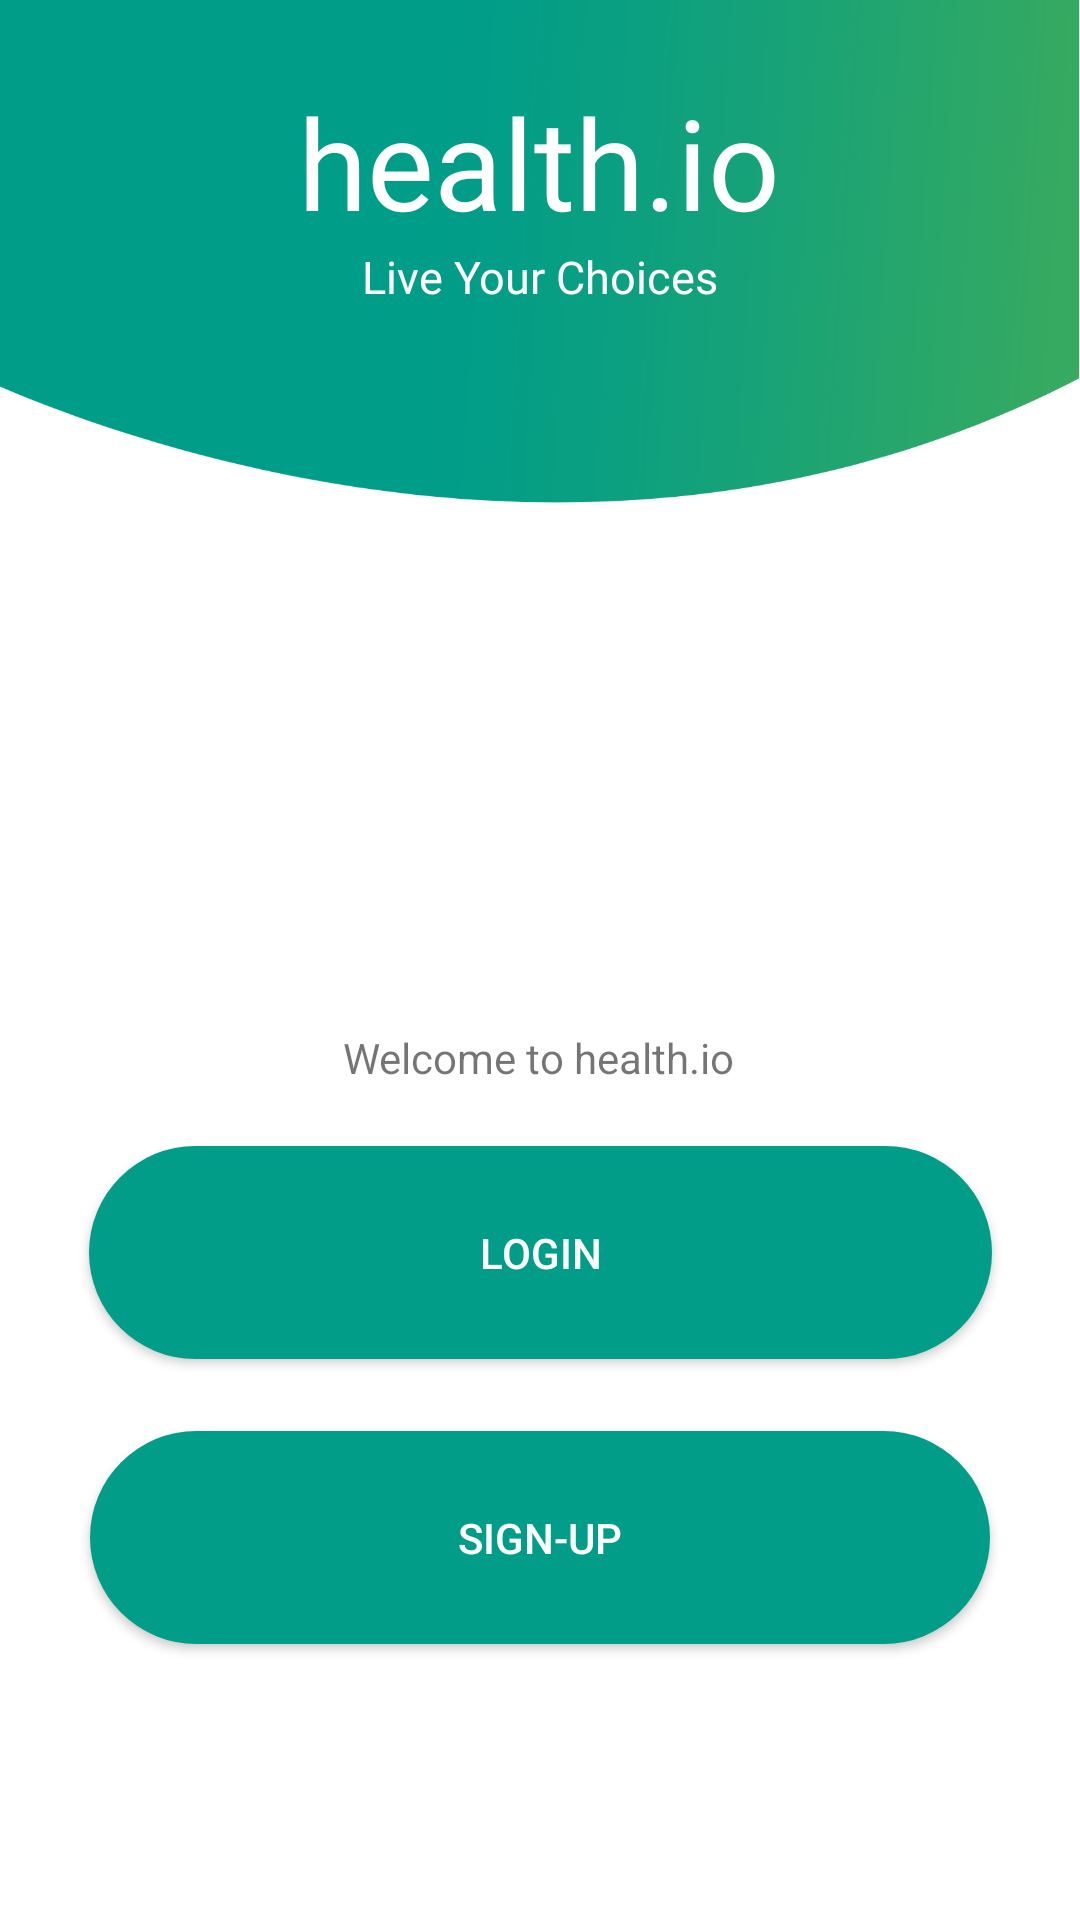

Produce the Android XML layout that renders to this screen, including the resource entries it uses.
<!-- AndroidManifest.xml: application theme Theme.SmartHealthManagement -->
<!-- res/layout/activity_welcome_screen.xml -->
<?xml version="1.0" encoding="utf-8"?>
<androidx.constraintlayout.widget.ConstraintLayout xmlns:android="http://schemas.android.com/apk/res/android"
    xmlns:app="http://schemas.android.com/apk/res-auto"
    xmlns:tools="http://schemas.android.com/tools"
    android:layout_width="match_parent"
    android:layout_height="match_parent"
    android:forceDarkAllowed="false"
    tools:context=".LoginSignup.WelcomeScreen">

    <ImageView
        android:id="@+id/imageView"
        android:layout_width="match_parent"
        android:layout_height="wrap_content"
        android:adjustViewBounds="true"
        android:scaleType="fitStart"
        android:src="@drawable/main_bg_header"
        app:layout_constraintEnd_toEndOf="parent"
        app:layout_constraintHorizontal_bias="0.0"
        app:layout_constraintStart_toStartOf="parent"
        app:layout_constraintTop_toTopOf="parent" />

    <TextView
        android:id="@+id/textView2"
        android:layout_width="wrap_content"
        android:layout_height="wrap_content"
        android:fontFamily="@font/cabin_bold"
        android:text="@string/welcome"
        android:textColor="@color/white"
        android:textSize="42sp"
        app:layout_constraintBottom_toBottomOf="parent"
        app:layout_constraintEnd_toEndOf="parent"
        app:layout_constraintHorizontal_bias="0.498"
        app:layout_constraintStart_toStartOf="parent"
        app:layout_constraintTop_toTopOf="parent"
        app:layout_constraintVertical_bias="0.044" />


    <TextView
        android:layout_width="wrap_content"
        android:layout_height="wrap_content"
        android:fontFamily="@font/cabin_bold"
        android:text="@string/live_your_choice"
        android:textColor="@color/white"
        android:textSize="15sp"
        app:layout_constraintEnd_toEndOf="parent"
        app:layout_constraintStart_toStartOf="parent"
        app:layout_constraintTop_toBottomOf="@+id/textView2" />

    <android.widget.Button
        android:id="@+id/login_button"
        android:layout_width="301dp"
        android:layout_height="71dp"
        android:layout_marginBottom="24dp"
        android:background="@drawable/rounded_corners"
        android:elevation="10dp"
        android:text="@string/login"
        android:textColor="@color/white"
        app:layout_constraintBottom_toTopOf="@+id/signup_button"
        app:layout_constraintEnd_toEndOf="parent"
        app:layout_constraintStart_toStartOf="parent" />

    <android.widget.Button
        android:id="@+id/signup_button"
        android:layout_width="300dp"
        android:layout_height="71dp"
        android:layout_marginBottom="92dp"
        android:background="@drawable/rounded_corners"
        android:contentDescription="@string/sign_up"
        android:text="@string/sign_up"
        android:textColor="@color/white"
        app:layout_constraintBottom_toBottomOf="parent"
        app:layout_constraintEnd_toEndOf="parent"
        app:layout_constraintStart_toStartOf="parent" />

    <TextView
        android:id="@+id/login_message"
        android:layout_width="wrap_content"
        android:layout_height="wrap_content"
        android:layout_marginBottom="20dp"
        android:text="@string/welcome_message"
        app:layout_constraintBottom_toTopOf="@+id/login_button"
        app:layout_constraintEnd_toEndOf="parent"
        app:layout_constraintHorizontal_bias="0.498"
        app:layout_constraintStart_toStartOf="parent"
        app:layout_constraintTop_toBottomOf="@+id/imageView"
        app:layout_constraintVertical_bias="1.0" />
</androidx.constraintlayout.widget.ConstraintLayout>
<!-- resources referenced by this layout -->
<resources>
  <color name="white">#FFFFFFFF</color>
  <!-- drawable main_bg_header: png bitmap (drawable-v24, 48453 bytes) -->
  <!-- drawable rounded_corners (drawable) -->
  <?xml version="1.0" encoding="utf-8"?>
  <shape xmlns:android="http://schemas.android.com/apk/res/android">
      <corners android:radius="50sp" />
      <solid android:color="#019d88"/>
  </shape>
  <string name="live_your_choice">Live Your Choices</string>
  <string name="login">Login</string>
  <string name="sign_up">Sign-Up</string>
  <string name="welcome">health.io</string>
  <string name="welcome_message">Welcome to health.io</string>
  <style name="Theme.SmartHealthManagement" parent="Theme.MaterialComponents.DayNight.DarkActionBar">
          
          <item name="colorPrimary">@color/purple_500</item>
          <item name="colorPrimaryVariant">@color/purple_700</item>
          <item name="colorOnPrimary">@color/white</item>
          
          <item name="colorSecondary">@color/teal_200</item>
          <item name="colorSecondaryVariant">@color/teal_700</item>
          <item name="colorOnSecondary">@color/black</item>
          
          
      </style>
  <color name="purple_500">#FF6200EE</color>
  <color name="purple_700">#FF3700B3</color>
  <color name="teal_200">#FF03DAC5</color>
  <color name="teal_700">#FF018786</color>
  <color name="black">#FF000000</color>
</resources>
